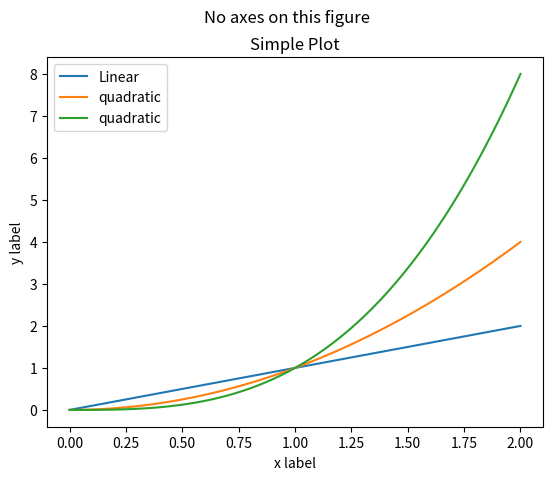

This chart was generated by the following Python code:
#!/usr/bin/env python3
# -*- coding: utf-8 -*-
"""
Created on Mon Nov 19 16:02:14 2018

@author: jovillal
"""

import matplotlib.pyplot as plt
import numpy as np

fig = plt.figure() #empty figure
fig.suptitle('No axes on this figure') #Add a title
#fig, ax_lst = plt.subplots(2,2) #This adds four subplots, I don't get it

x = np.linspace(0,2,100) #This is like Table[i,{i,0,2,2/100}]
plt.plot(x, x, label="Linear") #plots x vs x
plt.plot(x, x**2, label='quadratic') #plots x vs x^2
plt.plot(x, x**3, label='quadratic') #plots x vs x^3
plt.xlabel('x label') #puts the horizontal label
plt.ylabel('y label') #puts the verticallabel
plt.title("Simple Plot") #puts the title
plt.legend() #puts the legend?
plt.show() #Supposed to show the plot, it doesn't in spyder, it does on the console.... fuck. Also, in the console it draws on the lower right subplot... 
 